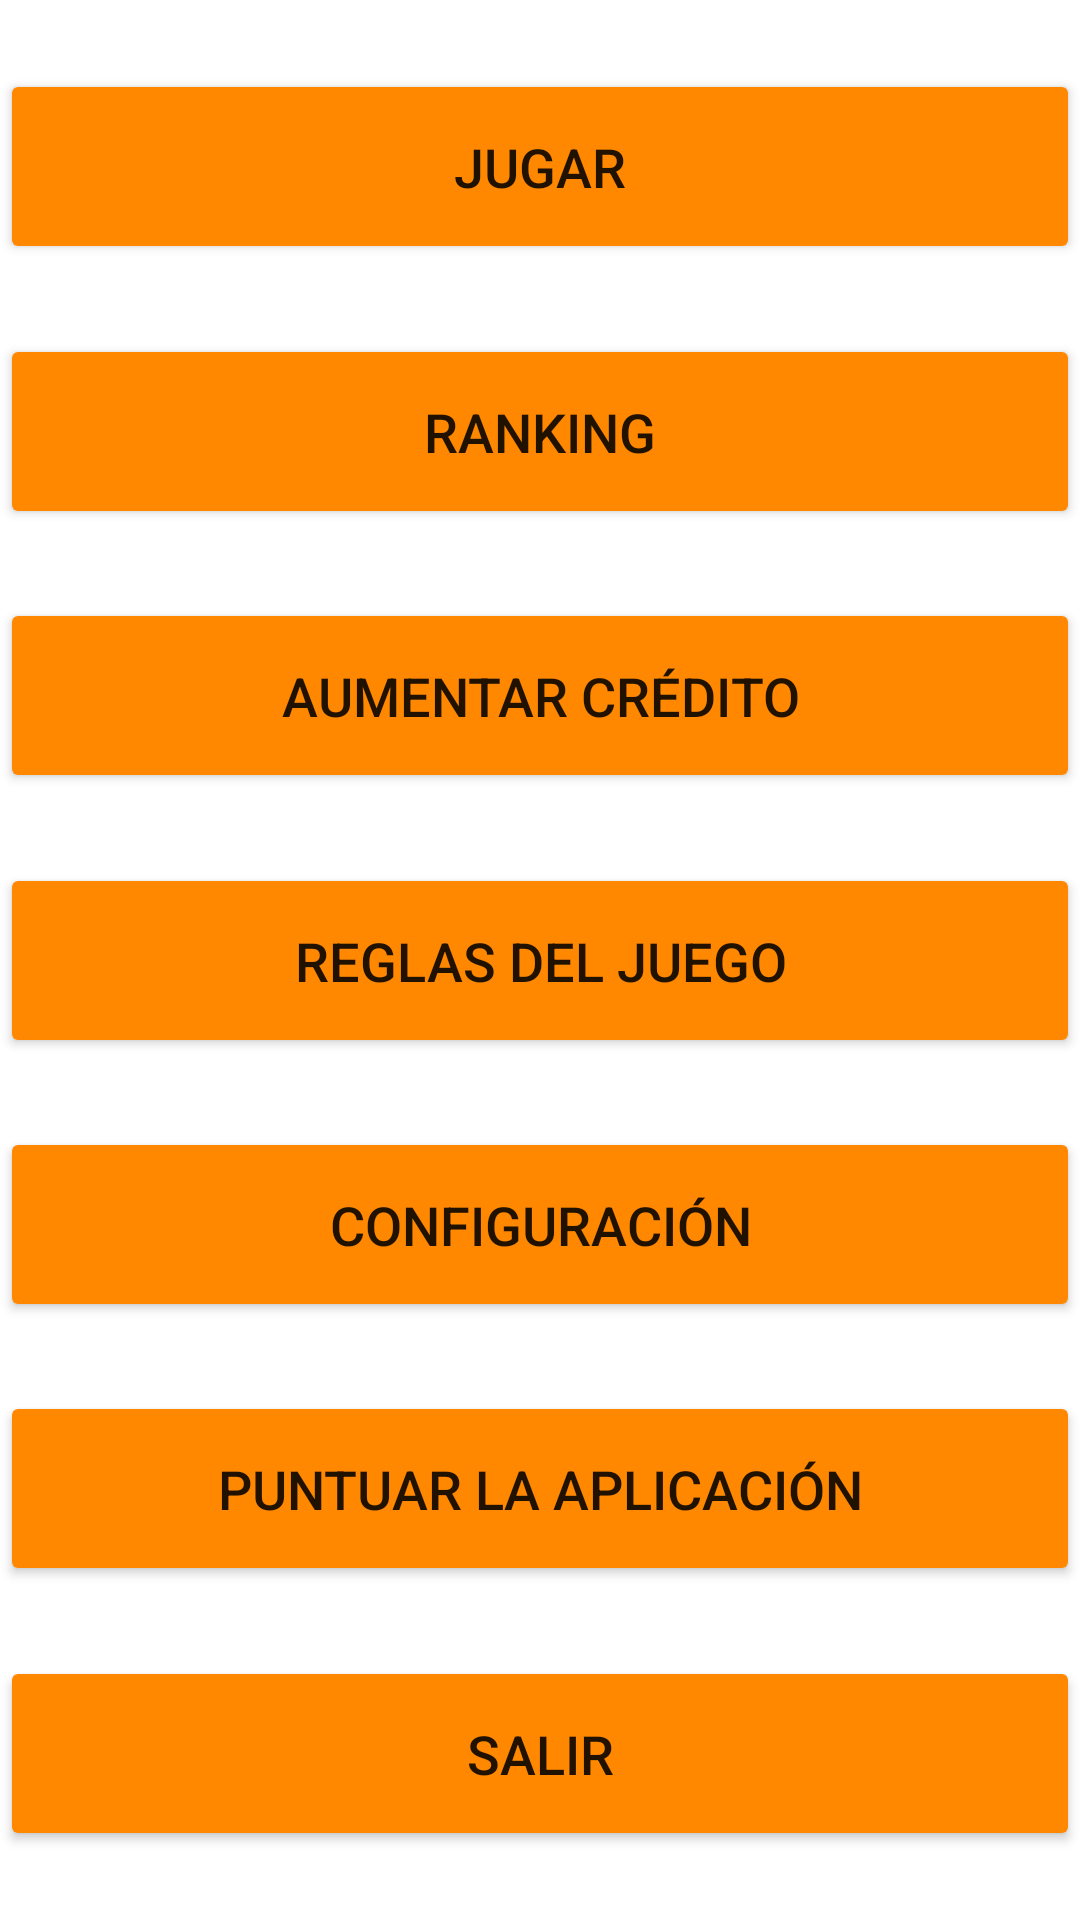

The Android layout XML behind this screen, and the referenced resources:
<!-- AndroidManifest.xml: application theme Theme.BlackJack -->
<!-- res/layout/activity_menu.xml -->
<?xml version="1.0" encoding="utf-8"?>
<androidx.constraintlayout.widget.ConstraintLayout xmlns:android="http://schemas.android.com/apk/res/android"
    xmlns:app="http://schemas.android.com/apk/res-auto"
    xmlns:tools="http://schemas.android.com/tools"
    android:layout_width="match_parent"
    android:layout_height="match_parent"
    android:background="@drawable/fondo_casino1"
    tools:context=".Menu">

    <Button
        android:id="@+id/buttonJugar"
        android:layout_width="360dp"
        android:layout_height="65dp"
        android:backgroundTint="@android:color/holo_orange_dark"
        android:text="@string/btnJugar"
        android:textSize="18sp"
        app:layout_constraintBottom_toTopOf="@+id/buttonRanking"
        app:layout_constraintEnd_toEndOf="parent"
        app:layout_constraintHorizontal_bias="0.5"
        app:layout_constraintStart_toStartOf="parent"
        app:layout_constraintTop_toTopOf="parent" />

    <Button
        android:id="@+id/buttonRanking"
        android:layout_width="360dp"
        android:layout_height="65dp"
        android:backgroundTint="@android:color/holo_orange_dark"
        android:text="@string/btnRanking"
        android:textSize="18sp"
        app:layout_constraintBottom_toTopOf="@+id/buttonCredito"
        app:layout_constraintEnd_toEndOf="parent"
        app:layout_constraintHorizontal_bias="0.5"
        app:layout_constraintStart_toStartOf="parent"
        app:layout_constraintTop_toBottomOf="@+id/buttonJugar" />

    <Button
        android:id="@+id/buttonCredito"
        android:layout_width="360dp"
        android:layout_height="65dp"
        android:backgroundTint="@android:color/holo_orange_dark"
        android:text="@string/btnCredito"
        android:textSize="18sp"
        app:layout_constraintBottom_toTopOf="@+id/buttonReglas"
        app:layout_constraintEnd_toEndOf="parent"
        app:layout_constraintHorizontal_bias="0.5"
        app:layout_constraintStart_toStartOf="parent"
        app:layout_constraintTop_toBottomOf="@+id/buttonRanking" />

    <Button
        android:id="@+id/buttonReglas"
        android:layout_width="360dp"
        android:layout_height="65dp"
        android:backgroundTint="@android:color/holo_orange_dark"
        android:text="@string/btnReglas"
        android:textSize="18sp"
        app:layout_constraintBottom_toTopOf="@+id/buttonConfiguracion"
        app:layout_constraintEnd_toEndOf="parent"
        app:layout_constraintHorizontal_bias="0.5"
        app:layout_constraintStart_toStartOf="parent"
        app:layout_constraintTop_toBottomOf="@+id/buttonCredito" />

    <Button
        android:id="@+id/buttonConfiguracion"
        android:layout_width="360dp"
        android:layout_height="65dp"
        android:backgroundTint="@android:color/holo_orange_dark"
        android:text="@string/btnConfiguracion"
        android:textSize="18sp"
        app:layout_constraintBottom_toTopOf="@+id/buttonPuntuar"
        app:layout_constraintEnd_toEndOf="parent"
        app:layout_constraintHorizontal_bias="0.5"
        app:layout_constraintStart_toStartOf="parent"
        app:layout_constraintTop_toBottomOf="@+id/buttonReglas" />

    <Button
        android:id="@+id/buttonPuntuar"
        android:layout_width="360dp"
        android:layout_height="65dp"
        android:backgroundTint="@android:color/holo_orange_dark"
        android:text="@string/btnPuntuar"
        android:textSize="18sp"
        app:layout_constraintBottom_toTopOf="@+id/buttonSalir"
        app:layout_constraintEnd_toEndOf="parent"
        app:layout_constraintHorizontal_bias="0.5"
        app:layout_constraintStart_toStartOf="parent"
        app:layout_constraintTop_toBottomOf="@+id/buttonConfiguracion" />

    <Button
        android:id="@+id/buttonSalir"
        android:layout_width="360dp"
        android:layout_height="65dp"
        android:backgroundTint="@android:color/holo_orange_dark"
        android:text="@string/btnSalir"
        android:textSize="18sp"
        app:layout_constraintBottom_toBottomOf="parent"
        app:layout_constraintEnd_toEndOf="parent"
        app:layout_constraintHorizontal_bias="0.5"
        app:layout_constraintStart_toStartOf="parent"
        app:layout_constraintTop_toBottomOf="@+id/buttonPuntuar" />
</androidx.constraintlayout.widget.ConstraintLayout>
<!-- resources referenced by this layout -->
<resources>
  <string name="btnConfiguracion">Configuración</string>
  <string name="btnCredito">Aumentar crédito</string>
  <string name="btnJugar">Jugar</string>
  <string name="btnPuntuar">Puntuar la aplicación</string>
  <string name="btnRanking">Ranking</string>
  <string name="btnReglas">Reglas del juego</string>
  <string name="btnSalir">Salir</string>
  <style name="Theme.BlackJack" parent="Theme.MaterialComponents.DayNight.DarkActionBar">
          
          <item name="colorPrimary">@color/orange_700</item>
          <item name="colorPrimaryVariant">@color/orange_900</item>
          <item name="colorOnPrimary">@color/white</item>
          
          <item name="colorSecondary">@color/deeporange_700</item>
          <item name="colorSecondaryVariant">@color/deeporange_400</item>
          <item name="colorOnSecondary">@color/black</item>
          
          <item name="android:statusBarColor" tools:targetApi="l">?attr/colorPrimaryVariant</item>
          
      </style>
  <color name="orange_700">#F57C00</color>
  <color name="orange_900">#E65100</color>
  <color name="white">#FFFFFFFF</color>
  <color name="deeporange_700">#E64A19</color>
  <color name="deeporange_400">#FF7043</color>
  <color name="black">#FF000000</color>
</resources>
